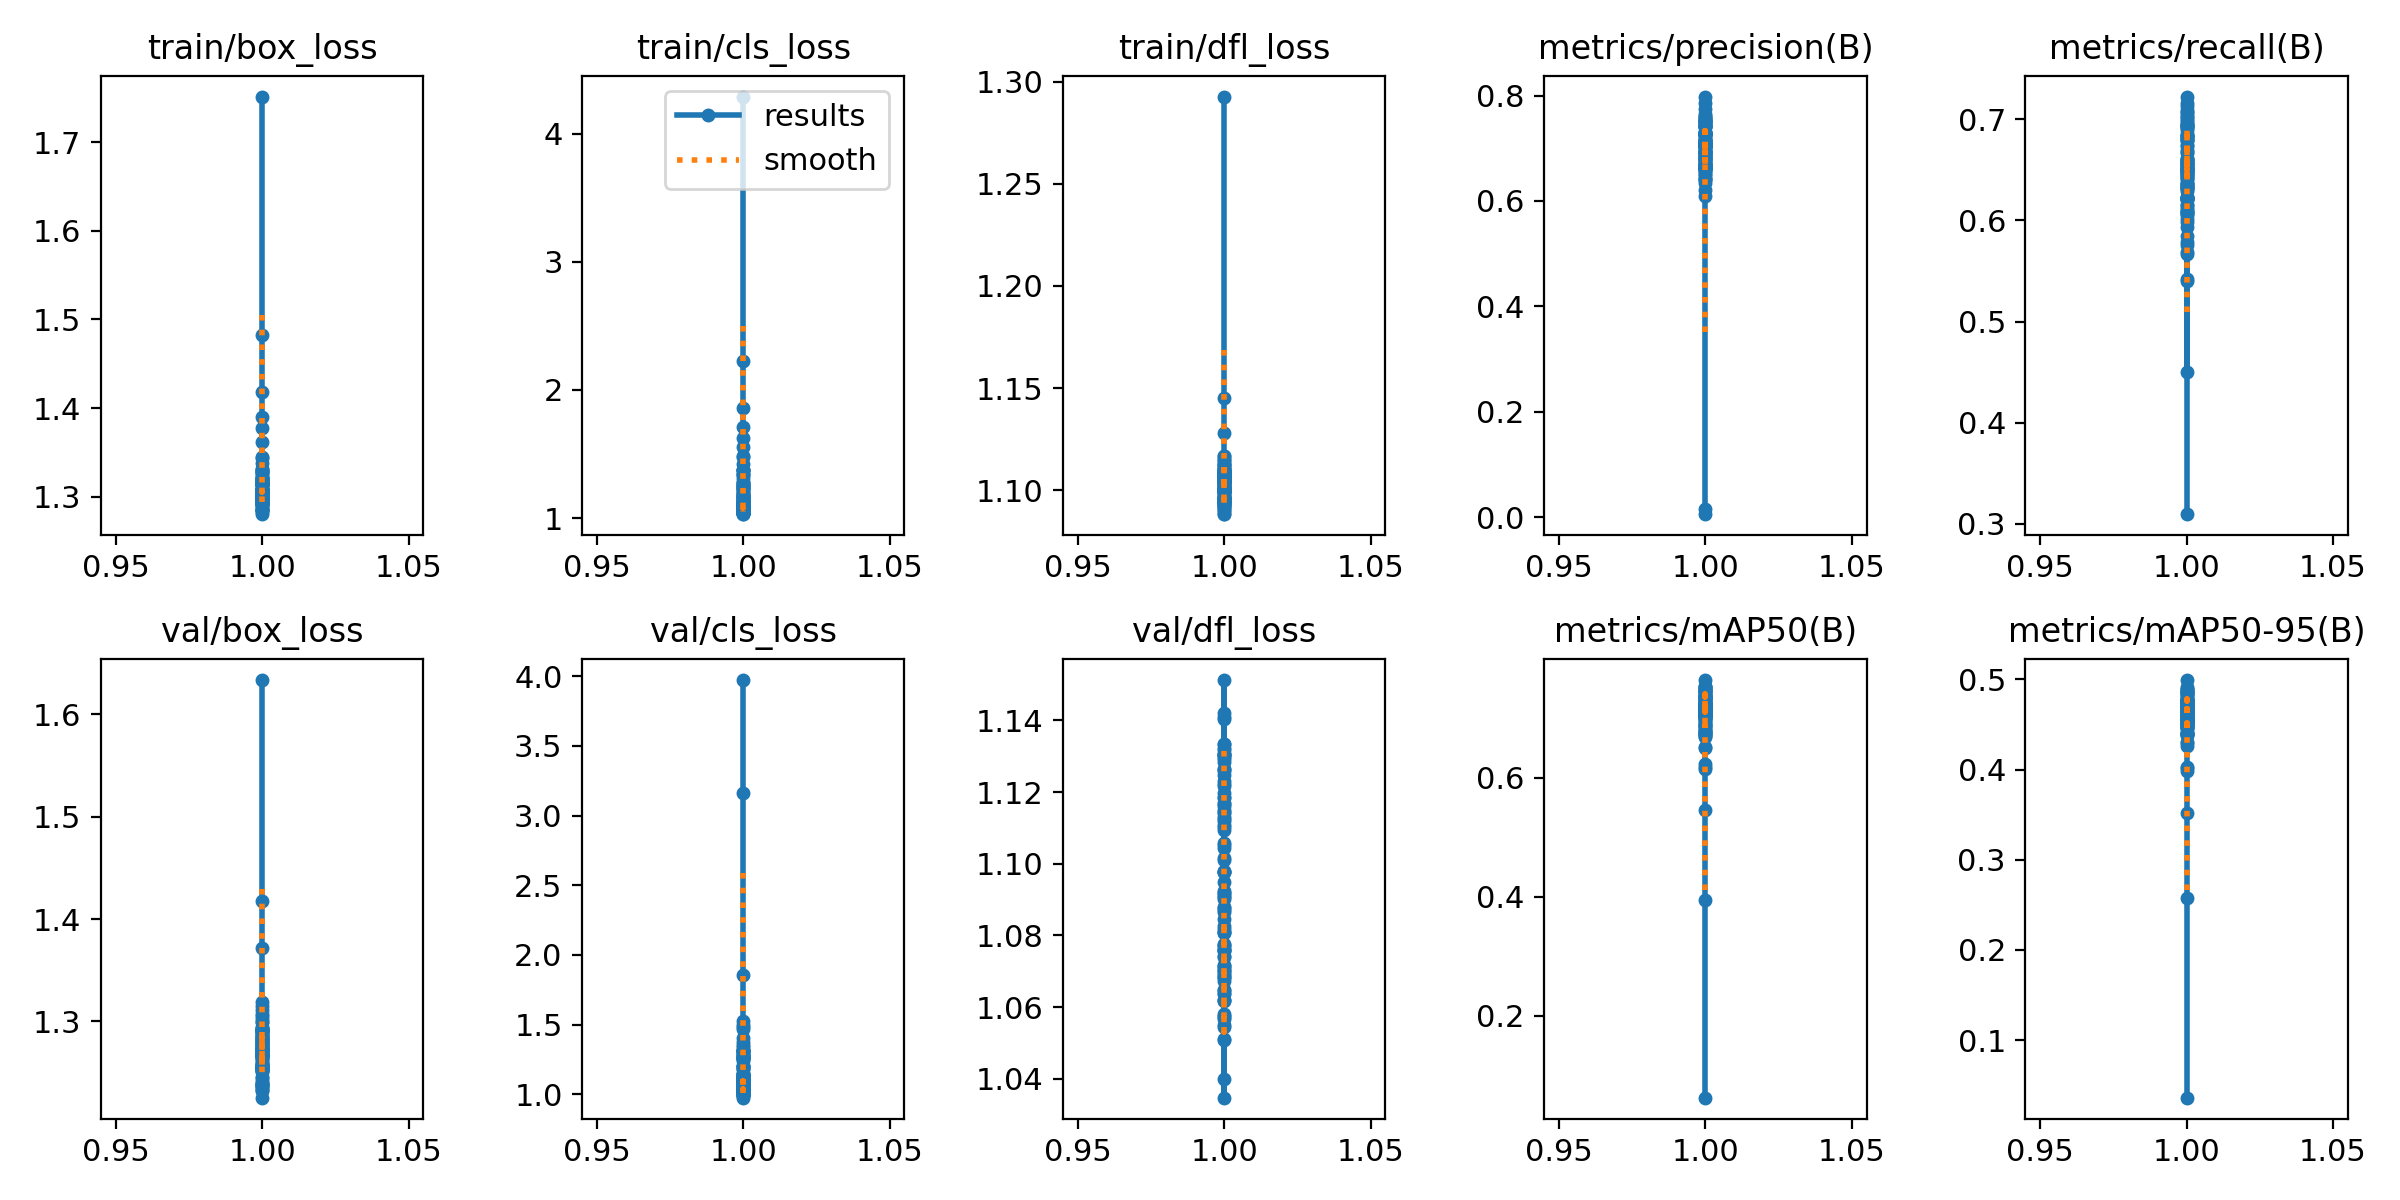

The file beside this chart, header and first rows:
epoch, time, train/box_loss, train/cls_loss, train/dfl_loss, metrics/precision(B), metrics/recall(B), metrics/mAP50(B), metrics/mAP50-95(B), val/box_loss, val/cls_loss, val/dfl_loss, lr/pg0, lr/pg1, lr/pg2
1, 7.051, 1.751, 4.291, 1.293, 0.00552, 0.3097, 0.06262, 0.03604, 1.634, 3.973, 1.111, 9.09e-05, 9.09e-05, 9.09e-05
1, 9.333, 1.483, 2.226, 1.145, 0.01475, 0.7158, 0.3942, 0.2579, 1.417, 3.16, 1.058, 9.09e-05, 9.09e-05, 9.09e-05
1, 9.591, 1.419, 1.859, 1.128, 0.7025, 0.45, 0.5465, 0.352, 1.372, 1.857, 1.091, 9.09e-05, 9.09e-05, 9.09e-05
1, 5.604, 1.391, 1.711, 1.117, 0.6703, 0.5396, 0.6145, 0.403, 1.307, 1.498, 1.071, 9.09e-05, 9.09e-05, 9.09e-05
1, 11.44, 1.378, 1.627, 1.109, 0.6641, 0.5419, 0.6232, 0.4015, 1.319, 1.481, 1.082, 9.09e-05, 9.09e-05, 9.09e-05
1, 7.229, 1.362, 1.557, 1.104, 0.641, 0.5934, 0.619, 0.3989, 1.315, 1.527, 1.085, 9.09e-05, 9.09e-05, 9.09e-05
1, 9.248, 1.344, 1.482, 1.094, 0.6767, 0.5787, 0.6505, 0.4265, 1.256, 1.465, 1.055, 9.09e-05, 9.09e-05, 9.09e-05
1, 9.846, 1.332, 1.479, 1.092, 0.6726, 0.598, 0.6765, 0.439, 1.287, 1.405, 1.074, 9.09e-05, 9.09e-05, 9.09e-05
1, 11.11, 1.33, 1.425, 1.09, 0.7621, 0.5686, 0.7056, 0.4585, 1.268, 1.286, 1.062, 9.09e-05, 9.09e-05, 9.09e-05
1, 6.044, 1.329, 1.379, 1.088, 0.6641, 0.6147, 0.6898, 0.4535, 1.265, 1.311, 1.069, 9.09e-05, 9.09e-05, 9.09e-05
1, 8.211, 1.332, 1.372, 1.088, 0.7165, 0.6149, 0.7067, 0.469, 1.252, 1.319, 1.058, 9.09e-05, 9.09e-05, 9.09e-05
1, 4.997, 1.326, 1.345, 1.091, 0.72, 0.621, 0.7011, 0.4553, 1.272, 1.376, 1.062, 9.09e-05, 9.09e-05, 9.09e-05
1, 5.246, 1.338, 1.341, 1.096, 0.7574, 0.6117, 0.7232, 0.4766, 1.267, 1.356, 1.057, 9.09e-05, 9.09e-05, 9.09e-05
1, 4.475, 1.345, 1.377, 1.095, 0.6704, 0.5842, 0.6717, 0.4411, 1.257, 1.307, 1.051, 9.09e-05, 9.09e-05, 9.09e-05
1, 8.707, 1.328, 1.376, 1.092, 0.6619, 0.6078, 0.6762, 0.4479, 1.252, 1.265, 1.054, 9.09e-05, 9.09e-05, 9.09e-05
1, 10.61, 1.328, 1.336, 1.093, 0.6657, 0.6319, 0.6737, 0.4384, 1.268, 1.253, 1.064, 9.09e-05, 9.09e-05, 9.09e-05
1, 7.494, 1.313, 1.312, 1.09, 0.6681, 0.5666, 0.6516, 0.4298, 1.239, 1.279, 1.035, 9.09e-05, 9.09e-05, 9.09e-05
1, 8.558, 1.322, 1.281, 1.096, 0.6344, 0.651, 0.6863, 0.4402, 1.265, 1.257, 1.051, 9.09e-05, 9.09e-05, 9.09e-05
1, 4.415, 1.317, 1.263, 1.094, 0.6712, 0.61, 0.6753, 0.4398, 1.238, 1.275, 1.04, 9.09e-05, 9.09e-05, 9.09e-05
1, 4.73, 1.315, 1.261, 1.093, 0.6679, 0.6079, 0.6809, 0.4502, 1.271, 1.296, 1.057, 9.09e-05, 9.09e-05, 9.09e-05
1, 4.553, 1.321, 1.242, 1.094, 0.748, 0.6008, 0.689, 0.4503, 1.27, 1.318, 1.064, 9.09e-05, 9.09e-05, 9.09e-05
1, 8.602, 1.32, 1.232, 1.101, 0.7279, 0.6342, 0.7024, 0.4539, 1.272, 1.34, 1.068, 9.09e-05, 9.09e-05, 9.09e-05
1, 5.481, 1.309, 1.263, 1.093, 0.6871, 0.6231, 0.6842, 0.4467, 1.28, 1.258, 1.07, 9.09e-05, 9.09e-05, 9.09e-05
1, 9.603, 1.309, 1.279, 1.097, 0.6217, 0.6503, 0.6691, 0.4308, 1.291, 1.26, 1.081, 9.09e-05, 9.09e-05, 9.09e-05
1, 5.13, 1.317, 1.247, 1.096, 0.7419, 0.6081, 0.7041, 0.4593, 1.258, 1.202, 1.065, 9.09e-05, 9.09e-05, 9.09e-05
1, 5.313, 1.315, 1.224, 1.094, 0.6956, 0.6331, 0.6968, 0.4482, 1.291, 1.256, 1.087, 9.09e-05, 9.09e-05, 9.09e-05
1, 10.01, 1.314, 1.242, 1.096, 0.7077, 0.6206, 0.6776, 0.4452, 1.254, 1.309, 1.065, 9.09e-05, 9.09e-05, 9.09e-05
1, 5.244, 1.316, 1.225, 1.096, 0.708, 0.6357, 0.7062, 0.4541, 1.295, 1.309, 1.086, 9.09e-05, 9.09e-05, 9.09e-05
1, 10.27, 1.321, 1.21, 1.098, 0.7276, 0.6462, 0.7058, 0.4537, 1.287, 1.2, 1.076, 9.09e-05, 9.09e-05, 9.09e-05
1, 6.856, 1.306, 1.161, 1.096, 0.7413, 0.6568, 0.718, 0.4623, 1.272, 1.272, 1.069, 9.09e-05, 9.09e-05, 9.09e-05
1, 9.495, 1.319, 1.187, 1.101, 0.7083, 0.6664, 0.7123, 0.4558, 1.278, 1.241, 1.07, 9.09e-05, 9.09e-05, 9.09e-05
1, 5.231, 1.324, 1.201, 1.104, 0.7602, 0.6478, 0.7225, 0.4704, 1.268, 1.204, 1.072, 9.09e-05, 9.09e-05, 9.09e-05
1, 4.874, 1.321, 1.188, 1.101, 0.7652, 0.6367, 0.7257, 0.4769, 1.246, 1.149, 1.07, 9.09e-05, 9.09e-05, 9.09e-05
1, 5.279, 1.315, 1.188, 1.099, 0.7737, 0.6204, 0.7188, 0.4725, 1.236, 1.093, 1.068, 9.09e-05, 9.09e-05, 9.09e-05
1, 11.79, 1.318, 1.168, 1.099, 0.6783, 0.662, 0.7244, 0.4704, 1.268, 1.178, 1.076, 9.09e-05, 9.09e-05, 9.09e-05
1, 4.451, 1.313, 1.175, 1.104, 0.7406, 0.6292, 0.7188, 0.476, 1.24, 1.147, 1.062, 9.09e-05, 9.09e-05, 9.09e-05
1, 4.438, 1.306, 1.162, 1.1, 0.7311, 0.6408, 0.7307, 0.4711, 1.26, 1.18, 1.077, 9.09e-05, 9.09e-05, 9.09e-05
1, 5.361, 1.308, 1.138, 1.103, 0.6812, 0.6443, 0.7086, 0.4689, 1.233, 1.129, 1.074, 9.09e-05, 9.09e-05, 9.09e-05
1, 10.59, 1.308, 1.162, 1.097, 0.6631, 0.689, 0.7167, 0.4748, 1.234, 1.12, 1.081, 9.09e-05, 9.09e-05, 9.09e-05
1, 12.55, 1.306, 1.14, 1.095, 0.7409, 0.6317, 0.7353, 0.4759, 1.271, 1.046, 1.088, 9.09e-05, 9.09e-05, 9.09e-05
1, 5.062, 1.301, 1.137, 1.1, 0.7496, 0.6048, 0.703, 0.4546, 1.255, 1.14, 1.09, 9.09e-05, 9.09e-05, 9.09e-05
1, 4.458, 1.309, 1.139, 1.105, 0.6394, 0.6439, 0.6704, 0.4388, 1.242, 1.196, 1.083, 9.09e-05, 9.09e-05, 9.09e-05
1, 5.174, 1.313, 1.117, 1.106, 0.6602, 0.6694, 0.7115, 0.4688, 1.257, 1.09, 1.076, 9.09e-05, 9.09e-05, 9.09e-05
1, 4.394, 1.304, 1.158, 1.1, 0.6586, 0.6551, 0.6918, 0.4536, 1.232, 1.135, 1.071, 9.09e-05, 9.09e-05, 9.09e-05
1, 9.251, 1.301, 1.126, 1.1, 0.7265, 0.6513, 0.7078, 0.4617, 1.278, 1.119, 1.088, 9.09e-05, 9.09e-05, 9.09e-05
1, 10.35, 1.307, 1.121, 1.1, 0.7157, 0.6609, 0.7187, 0.4751, 1.268, 1.093, 1.112, 9.09e-05, 9.09e-05, 9.09e-05
1, 8.723, 1.306, 1.121, 1.1, 0.751, 0.6409, 0.7455, 0.4844, 1.25, 1.063, 1.091, 9.09e-05, 9.09e-05, 9.09e-05
1, 6.424, 1.304, 1.09, 1.099, 0.6925, 0.6365, 0.7191, 0.4643, 1.268, 1.109, 1.092, 9.09e-05, 9.09e-05, 9.09e-05
1, 4.406, 1.304, 1.105, 1.103, 0.6412, 0.696, 0.7242, 0.4678, 1.245, 1.123, 1.092, 9.09e-05, 9.09e-05, 9.09e-05
1, 4.45, 1.306, 1.094, 1.104, 0.7079, 0.6593, 0.7171, 0.4678, 1.259, 1.078, 1.098, 9.09e-05, 9.09e-05, 9.09e-05
1, 4.505, 1.301, 1.096, 1.102, 0.6103, 0.6798, 0.6864, 0.446, 1.239, 1.089, 1.081, 9.09e-05, 9.09e-05, 9.09e-05
1, 5.352, 1.302, 1.122, 1.101, 0.6518, 0.6909, 0.7262, 0.477, 1.264, 1.04, 1.077, 9.09e-05, 9.09e-05, 9.09e-05
1, 7.911, 1.313, 1.105, 1.103, 0.665, 0.652, 0.7088, 0.4788, 1.253, 1.047, 1.102, 9.09e-05, 9.09e-05, 9.09e-05
1, 5.17, 1.319, 1.109, 1.106, 0.6448, 0.6744, 0.7068, 0.4592, 1.275, 1.072, 1.11, 9.09e-05, 9.09e-05, 9.09e-05
1, 5.211, 1.309, 1.099, 1.102, 0.6768, 0.6558, 0.6993, 0.452, 1.255, 1.085, 1.098, 9.09e-05, 9.09e-05, 9.09e-05
1, 9.076, 1.304, 1.086, 1.104, 0.684, 0.6486, 0.7032, 0.4554, 1.237, 1.047, 1.067, 9.09e-05, 9.09e-05, 9.09e-05
1, 9.397, 1.307, 1.106, 1.105, 0.752, 0.5755, 0.7094, 0.4507, 1.273, 1.048, 1.112, 9.09e-05, 9.09e-05, 9.09e-05
1, 4.476, 1.298, 1.081, 1.106, 0.7303, 0.656, 0.7301, 0.4653, 1.266, 1.027, 1.098, 9.09e-05, 9.09e-05, 9.09e-05
1, 10.45, 1.305, 1.075, 1.107, 0.7867, 0.6232, 0.7528, 0.4897, 1.268, 1.032, 1.101, 9.09e-05, 9.09e-05, 9.09e-05
1, 6.252, 1.304, 1.074, 1.106, 0.6565, 0.6802, 0.7117, 0.4536, 1.238, 1.001, 1.078, 9.09e-05, 9.09e-05, 9.09e-05
... 40 more rows
